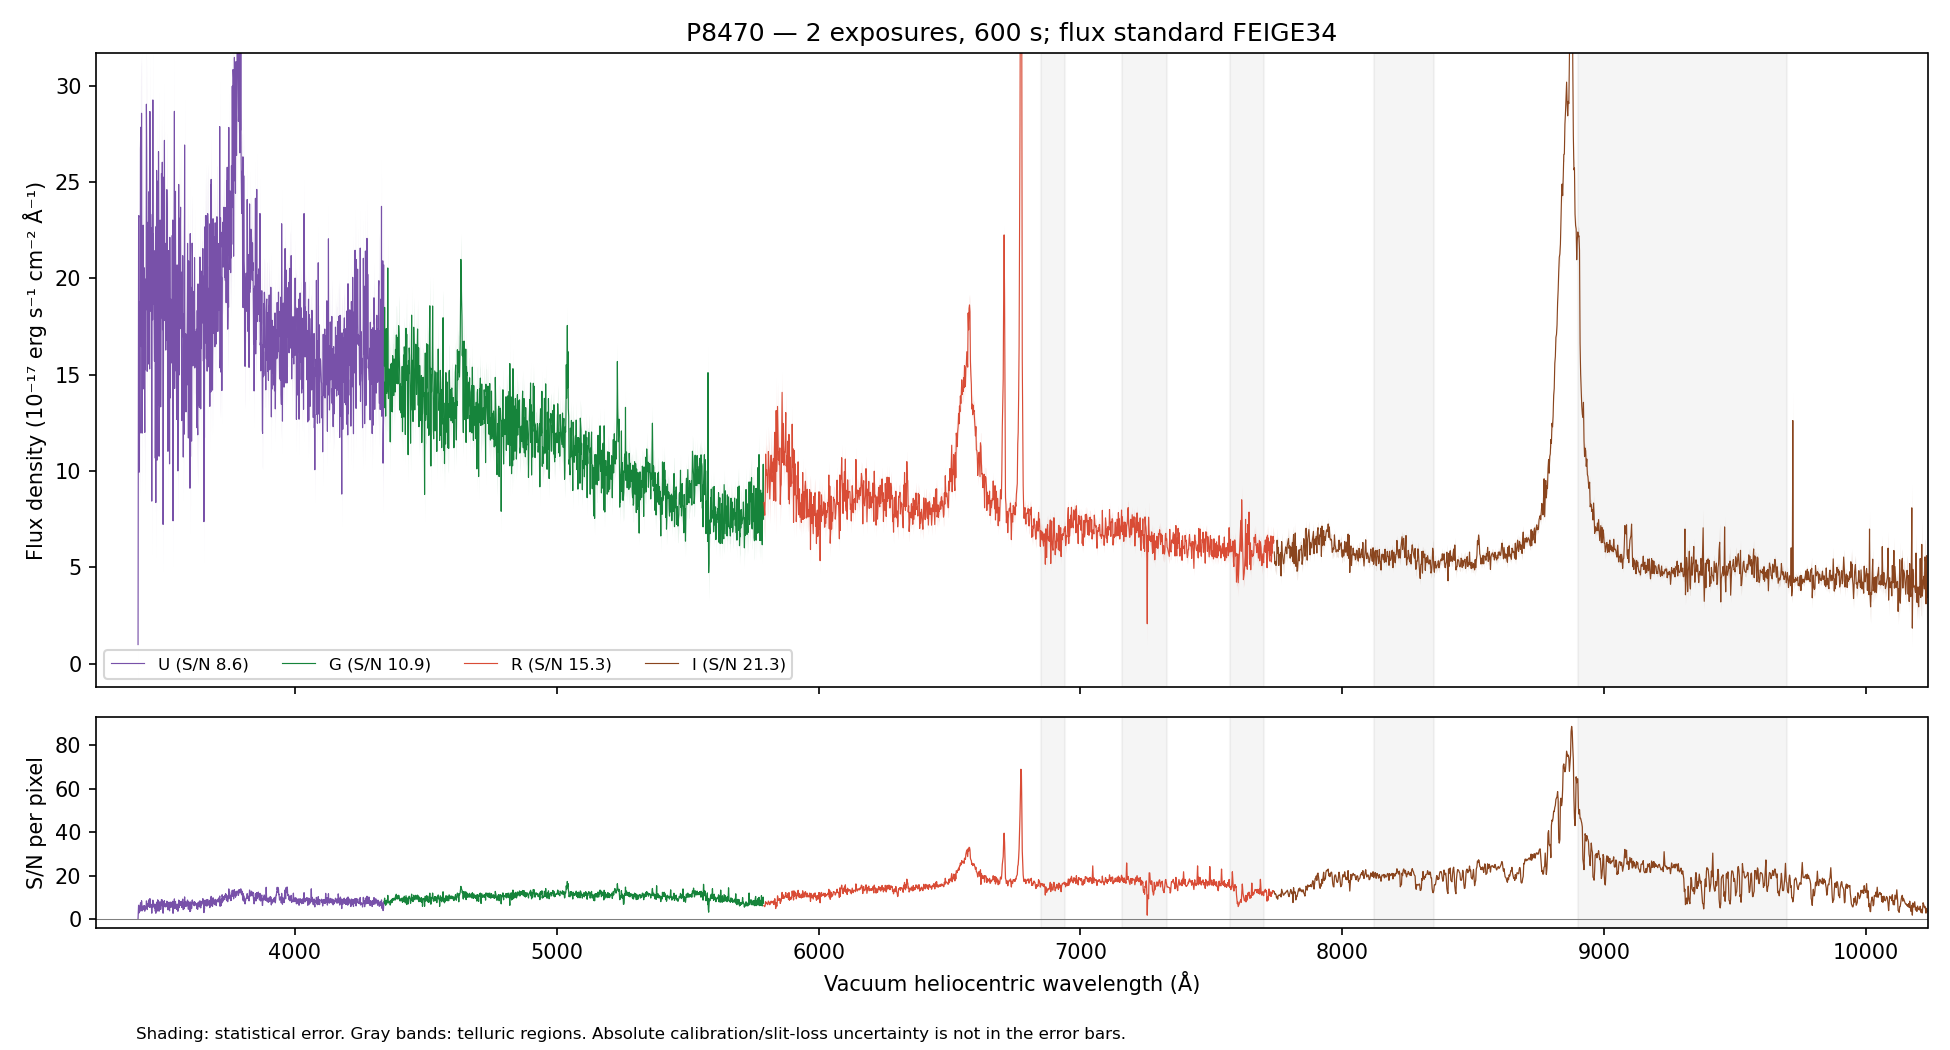

The file beside this chart, header and first rows:
WAVE_VAC_HELIO_A, FLUX, FLUX_ERR, FLUX_UNCORR, ERR_UNCORR, TELLURIC, TELLURIC_ERR, FLUX_ALTSTD, MASK, QUALITY, CHANNEL
3241, 20.08, 4.907, 20.08, 4.907, 1.0, 0.0, 33.41, False, 2, U
3242, 20.26, 4.955, 20.26, 4.955, 1.0, 0.0, 33.75, False, 2, U
3243, 12.27, 4.76, 12.27, 4.76, 1.0, 0.0, 20.46, False, 2, U
3244, 14.8, 4.765, 14.8, 4.765, 1.0, 0.0, 24.69, False, 2, U
3245, 17.58, 4.846, 17.58, 4.846, 1.0, 0.0, 29.33, False, 2, U
3246, 23.39, 4.981, 23.39, 4.981, 1.0, 0.0, 39.04, False, 2, U
3247, 25.43, 4.803, 25.43, 4.803, 1.0, 0.0, 42.44, False, 2, U
3248, 14.51, 4.418, 14.51, 4.418, 1.0, 0.0, 24.21, False, 2, U
3249, 18.9, 4.391, 18.9, 4.391, 1.0, 0.0, 31.52, False, 2, U
3250, 13.73, 4.325, 13.73, 4.325, 1.0, 0.0, 22.89, False, 2, U
3252, 21.42, 4.599, 21.42, 4.599, 1.0, 0.0, 35.68, False, 2, U
3253, 14.56, 4.514, 14.56, 4.514, 1.0, 0.0, 24.25, False, 2, U
3254, 11.55, 4.535, 11.55, 4.535, 1.0, 0.0, 19.22, False, 2, U
3255, 13.15, 4.656, 13.15, 4.656, 1.0, 0.0, 21.86, False, 2, U
3256, 21.14, 4.851, 21.14, 4.851, 1.0, 0.0, 35.12, False, 2, U
3257, 13.98, 4.926, 13.98, 4.926, 1.0, 0.0, 23.21, False, 2, U
3258, 11.31, 4.962, 11.31, 4.962, 1.0, 0.0, 18.75, False, 2, U
3259, 26.21, 5.201, 26.21, 5.201, 1.0, 0.0, 43.42, False, 2, U
3260, 25.52, 5.249, 25.52, 5.249, 1.0, 0.0, 42.26, False, 2, U
3261, 16.58, 5.151, 16.58, 5.151, 1.0, 0.0, 27.44, False, 2, U
3262, 25, 5.181, 25, 5.181, 1.0, 0.0, 41.33, False, 2, U
3263, 16.25, 5.059, 16.25, 5.059, 1.0, 0.0, 26.85, False, 2, U
3264, 23.55, 5.11, 23.55, 5.11, 1.0, 0.0, 38.91, False, 2, U
3265, 27.17, 4.994, 27.17, 4.994, 1.0, 0.0, 44.89, False, 2, U
3266, 27.21, 4.913, 27.21, 4.913, 1.0, 0.0, 44.94, False, 2, U
3267, 17.16, 4.987, 17.16, 4.987, 1.0, 0.0, 28.34, False, 2, U
3268, 29.16, 5.283, 29.16, 5.283, 1.0, 0.0, 48.16, False, 2, U
3269, 24.42, 5.142, 24.42, 5.142, 1.0, 0.0, 40.34, False, 2, U
3270, 19.26, 5.013, 19.26, 5.013, 1.0, 0.0, 31.82, False, 2, U
3271, 17.43, 4.748, 17.43, 4.748, 1.0, 0.0, 28.81, False, 2, U
3272, 14.15, 4.649, 14.15, 4.649, 1.0, 0.0, 23.4, False, 2, U
3273, 17.03, 4.713, 17.03, 4.713, 1.0, 0.0, 28.17, False, 2, U
3274, 20.27, 4.819, 20.27, 4.819, 1.0, 0.0, 33.53, False, 2, U
3275, 16.55, 4.821, 16.55, 4.821, 1.0, 0.0, 27.4, False, 2, U
3276, 18.94, 4.739, 18.94, 4.739, 1.0, 0.0, 31.36, False, 2, U
3277, 20.28, 4.741, 20.28, 4.741, 1.0, 0.0, 33.59, False, 2, U
3278, 23.2, 4.623, 23.2, 4.623, 1.0, 0.0, 38.45, False, 2, U
3279, 15.35, 4.48, 15.35, 4.48, 1.0, 0.0, 25.46, False, 2, U
3280, 14.44, 4.447, 14.44, 4.447, 1.0, 0.0, 23.95, False, 2, U
3281, 32.81, 4.664, 32.81, 4.664, 1.0, 0.0, 54.45, False, 2, U
3282, 15.9, 4.485, 15.9, 4.485, 1.0, 0.0, 26.39, False, 2, U
3283, 15.78, 4.438, 15.78, 4.438, 1.0, 0.0, 26.21, False, 2, U
3284, 18.86, 4.518, 18.86, 4.518, 1.0, 0.0, 31.33, False, 2, U
3285, 22.31, 4.607, 22.31, 4.607, 1.0, 0.0, 37.09, False, 2, U
3286, 14.75, 4.271, 14.75, 4.271, 1.0, 0.0, 24.53, False, 2, U
3288, 17.23, 4.238, 17.23, 4.238, 1.0, 0.0, 28.65, False, 2, U
3289, 24.54, 4.368, 24.54, 4.368, 1.0, 0.0, 40.83, False, 2, U
3290, 14.77, 4.567, 14.77, 4.567, 1.0, 0.0, 24.57, False, 2, U
3291, 20.65, 4.743, 20.65, 4.743, 1.0, 0.0, 34.37, False, 2, U
3292, 17.88, 4.804, 17.88, 4.804, 1.0, 0.0, 29.76, False, 2, U
3293, 16.34, 4.744, 16.34, 4.744, 1.0, 0.0, 27.21, False, 2, U
3294, 17.03, 4.85, 17.03, 4.85, 1.0, 0.0, 28.36, False, 2, U
3295, 18.89, 4.902, 18.89, 4.902, 1.0, 0.0, 31.47, False, 2, U
3296, 16.74, 4.844, 16.74, 4.844, 1.0, 0.0, 27.88, False, 2, U
3297, 29.44, 4.868, 29.44, 4.868, 1.0, 0.0, 49.06, False, 2, U
3298, 19.05, 4.744, 19.05, 4.744, 1.0, 0.0, 31.75, False, 2, U
3299, 23.47, 4.798, 23.47, 4.798, 1.0, 0.0, 39.12, False, 2, U
3300, 32.99, 4.933, 32.99, 4.933, 1.0, 0.0, 54.99, False, 2, U
3301, 12.17, 4.819, 12.17, 4.819, 1.0, 0.0, 20.28, False, 2, U
3302, 7.265, 4.678, 7.265, 4.678, 1.0, 0.0, 12.11, False, 2, U
... 4,405 more rows
